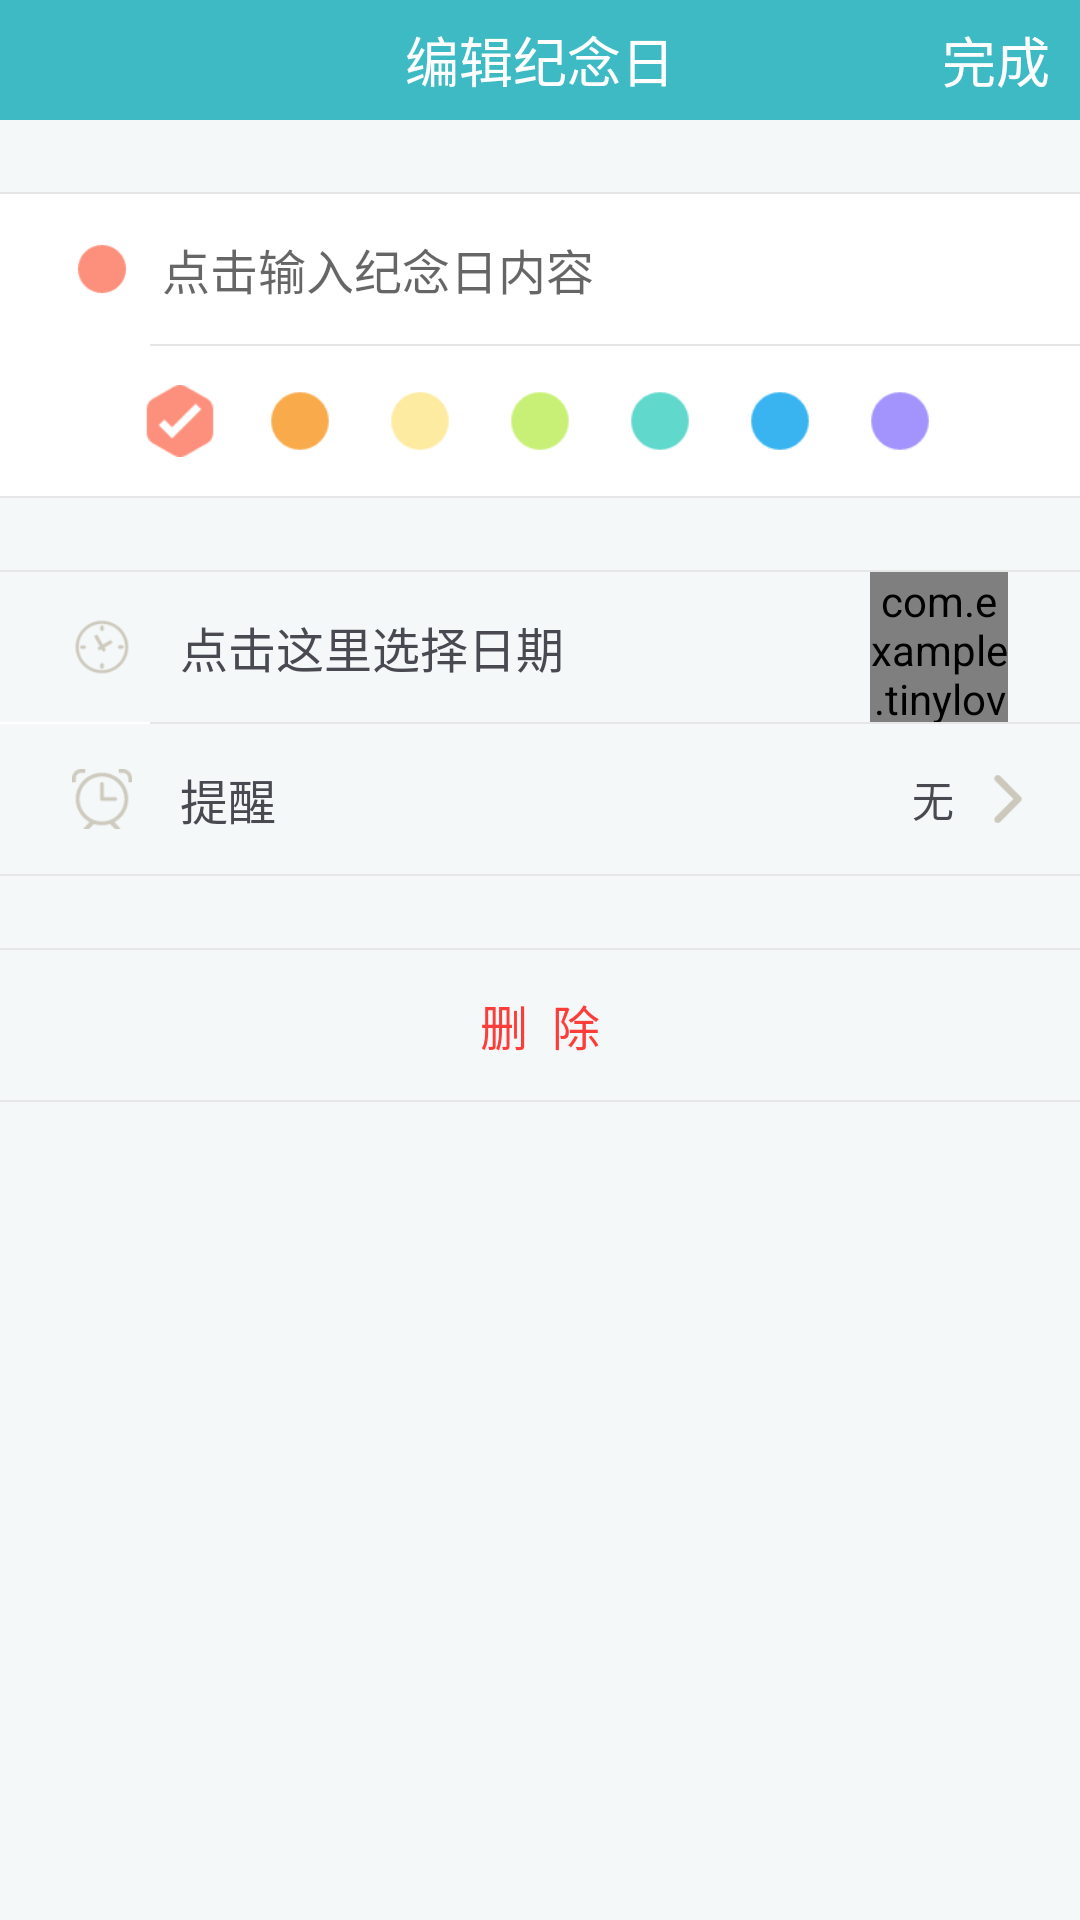

Here is an Android app screen rendered from its layout file. Give the layout XML and the strings, colors and styles it references.
<!-- AndroidManifest.xml: application theme AppTheme -->
<!-- res/layout/activity_anni_edit.xml -->
<LinearLayout xmlns:android="http://schemas.android.com/apk/res/android"
    xmlns:tools="http://schemas.android.com/tools"
    android:layout_width="match_parent"
    android:layout_height="match_parent"
    android:orientation="vertical"
    android:background="@color/themeColor"
    android:fitsSystemWindows="true"
    tools:context="com.example.tinylove.AnniEditActivity" >

    <RelativeLayout
        android:layout_width="match_parent"
        android:layout_height="40dp"
        android:gravity="center_vertical"
        android:background="@color/themeColor">
        <ImageView
            android:id="@+id/anni_edit_back"
            android:layout_width="20dp"
            android:layout_height="20dp"
            android:layout_centerVertical="true"
            android:layout_alignParentLeft="true"
            android:layout_marginLeft="14dp"
            android:src="@drawable/icon_back" />
        <TextView
            android:layout_width="wrap_content"
            android:layout_height="wrap_content"
            android:textColor="@android:color/white"
            android:textSize="18sp"
            android:text="编辑纪念日"
            android:layout_centerInParent="true"/>
        <TextView 
            android:id="@+id/anni_edit_next"
            android:layout_width="wrap_content"
            android:layout_height="wrap_content"
            android:textColor="@android:color/white"
            android:textSize="18sp"
            android:text="完成"
            android:layout_alignParentRight="true"
            android:layout_centerVertical="true"
            android:layout_marginEnd="10dp"/>
    </RelativeLayout>
    
    <LinearLayout 
        android:layout_width="match_parent"
        android:layout_height="match_parent"
        android:orientation="vertical"
        android:background="@color/backColor">
        <View 
	        android:layout_width="match_parent"
	        android:layout_height="24dp"/>
	    
	    <View 
	        android:layout_width="match_parent"
	        android:layout_height="0.5dp"
	        android:background="@color/pressColor"/>
	    
	    <LinearLayout 
	        android:layout_width="match_parent"
	        android:layout_height="50dp"
	        android:background="#ffffff"
	        android:orientation="horizontal">
	        <View 
	            android:layout_width="24dp"
	            android:layout_height="50dp"/>
	        <ImageView
	            android:id="@+id/anni_edit_select_color"
	            android:layout_width="20dp"
	            android:layout_height="match_parent"
	            android:layout_gravity="center_vertical"
	            android:src="@drawable/event_color_1"/>
	        <View 
	            android:layout_width="10dp"
	            android:layout_height="50dp"/>
	        <EditText 
	            android:id="@+id/anni_edit_event_name"
	            android:layout_width="match_parent"
	            android:layout_height="30dp"
	            android:layout_gravity="center_vertical"
	            android:background="@null"
	            android:hint="点击输入纪念日内容"
	            android:textColor="@color/anniTextColor"
	            android:textSize="16sp"/>
	        
	    </LinearLayout>
	    
	    <LinearLayout 
	        android:layout_width="match_parent"
	        android:layout_height="0.5dp"
	        android:orientation="horizontal">
	        <View 
		        android:layout_width="50dp"
		        android:layout_height="0.5dp"
		        android:background="#ffffff"/>
	        <View 
		        android:layout_width="match_parent"
		        android:layout_height="0.5dp"
		        android:background="@color/pressColor"/>
	    </LinearLayout>
	    
	    <LinearLayout 
	        android:layout_width="match_parent"
	        android:layout_height="50dp"
	        android:orientation="horizontal"
	        android:background="#ffffff"
	        android:gravity="center_vertical">
	        <View 
	            android:layout_width="match_parent"
	            android:layout_height="24dp"
	            android:layout_weight="1"/>
	        <ImageView 
	            android:id="@+id/anni_edit_select_1"
	            android:layout_width="match_parent"
	            android:layout_weight="1"
	            android:layout_height="24dp"
	            android:src="@drawable/add_event_color_1"
	            android:clickable="true"/>
	        <ImageView 
	            android:id="@+id/anni_edit_select_2"
	            android:layout_width="match_parent"
	            android:layout_weight="1"
	            android:layout_height="24dp"
	            android:src="@drawable/event_color_2"
	            android:clickable="true"/>
	        <ImageView 
	            android:id="@+id/anni_edit_select_3"
	            android:layout_width="match_parent"
	            android:layout_weight="1"
	            android:layout_height="24dp"
	            android:src="@drawable/event_color_3"
	            android:clickable="true"/>
	        <ImageView 
	            android:id="@+id/anni_edit_select_4"
	            android:layout_width="match_parent"
	            android:layout_weight="1"
	            android:layout_height="24dp"
	            android:src="@drawable/event_color_4"
	            android:clickable="true"/>
	        <ImageView 
	            android:id="@+id/anni_edit_select_5"
	            android:layout_width="match_parent"
	            android:layout_weight="1"
	            android:layout_height="24dp"
	            android:src="@drawable/event_color_5"
	            android:clickable="true"/>
	        <ImageView 
	            android:id="@+id/anni_edit_select_6"
	            android:layout_width="match_parent"
	            android:layout_weight="1"
	            android:layout_height="24dp"
	            android:src="@drawable/event_color_6"
	            android:clickable="true"/>
	        <ImageView 
	            android:id="@+id/anni_edit_select_7"
	            android:layout_width="match_parent"
	            android:layout_weight="1"
	            android:layout_height="24dp"
	            android:src="@drawable/event_color_7"
	            android:clickable="true"/>
	        <View 
	            android:layout_width="match_parent"
	            android:layout_height="24dp"
	            android:layout_weight="1"/>
	    </LinearLayout>
	    
	    <View 
	        android:layout_width="match_parent"
	        android:layout_height="0.5dp"
	        android:background="@color/pressColor"/>
	    
	    <View 
	        android:layout_width="match_parent"
	        android:layout_height="24dp"/>
	    
	    <View 
	        android:layout_width="match_parent"
	        android:layout_height="0.5dp"
	        android:background="@color/pressColor"/>
	    
	    <RelativeLayout 
	        android:id="@+id/anni_edit_rl_time"
	        android:layout_width="match_parent"
	        android:layout_height="50dp"
	        android:background="@drawable/btn_selector"
	        android:gravity="center_vertical"
	        android:clickable="true">
	        <ImageView 
	            android:layout_width="20dp"
	            android:layout_height="match_parent"
	            android:layout_marginStart="24dp"
	            android:gravity="center_vertical"
	            android:src="@drawable/add_anni_time"/>
	        <TextView 
	            android:id="@+id/anni_edit_text_time"
	            android:layout_width="wrap_content"
	            android:layout_height="match_parent"
	            android:gravity="center_vertical"
	            android:layout_marginStart="60dp"
	            android:textColor="@color/anniTextColor"
	            android:textSize="16sp"
	            android:text="点击这里选择日期"/>
	        <com.example.tinylove.View.SwitchView
	            android:id="@+id/anni_edit_time_switch"
	            android:layout_width="46dp"
		        android:layout_height="wrap_content"
		        android:layout_alignParentEnd="true"
		        android:layout_marginEnd="24dp"
		        android:layout_centerVertical="true" />
	    </RelativeLayout>
	    
	    <LinearLayout 
	        android:layout_width="match_parent"
	        android:layout_height="0.5dp"
	        android:orientation="horizontal">
	        <View 
		        android:layout_width="50dp"
		        android:layout_height="0.5dp"
		        android:background="#ffffff"/>
	        <View 
		        android:layout_width="match_parent"
		        android:layout_height="0.5dp"
		        android:background="@color/pressColor"/>
	    </LinearLayout>
	    
	    <RelativeLayout 
	        android:id="@+id/anni_edit_rl_remind"
	        android:layout_width="match_parent"
	        android:layout_height="50dp"
	        android:background="@drawable/btn_selector"
	        android:clickable="true">
	        <ImageView 
	            android:layout_width="20dp"
	            android:layout_height="match_parent"
	            android:layout_marginStart="24dp"
	            android:gravity="center_vertical"
	            android:src="@drawable/add_anni_remind"/>
	        <TextView 
	            android:id="@+id/anni_edit_text_remind"
	            android:layout_width="wrap_content"
	            android:layout_height="match_parent"
	            android:gravity="center_vertical"
	            android:layout_marginStart="60dp"
	            android:textColor="@color/anniTextColor"
	            android:textSize="16sp"
	            android:text="提醒"/>
	        <ImageView 
	            android:id="@+id/anni_edit_remind_right"
	            android:layout_width="16dp"
	            android:layout_height="16dp"
	            android:layout_centerVertical="true"
	            android:layout_alignParentEnd="true"
	            android:layout_marginEnd="16dp"
	            android:src="@drawable/right"/>
	        <TextView 
	            android:id="@+id/anni_edit_remind_frequent"
	            android:layout_width="wrap_content"
	            android:layout_height="wrap_content"
	            android:layout_toStartOf="@id/anni_edit_remind_right"
	            android:layout_marginEnd="10dp"
	            android:layout_centerVertical="true"
	            android:textSize="14sp"
	            android:textColor="@color/anniTextColor"
	            android:text="无"/>
	    </RelativeLayout>
	    
	    <View 
	        android:layout_width="match_parent"
	        android:layout_height="0.5dp"
	        android:background="@color/pressColor"/>
	    <View 
	        android:layout_width="match_parent"
	        android:layout_height="24dp"/>
	    <View 
	        android:layout_width="match_parent"
	        android:layout_height="0.5dp"
	        android:background="@color/pressColor"/>
	    
	    <RelativeLayout 
	        android:id="@+id/anni_edit_rl_delete"
	        android:layout_width="match_parent"
	        android:layout_height="50dp"
	        android:background="@drawable/btn_selector"
	        android:clickable="true">
	        <TextView 
	            android:layout_width="wrap_content"
	            android:layout_height="wrap_content"
				android:layout_centerInParent="true"
	            android:textSize="16sp"
	            android:text="删  除"
	            android:textColor="#fd3d3a"/>
	    </RelativeLayout>
	    
	    <View 
	        android:layout_width="match_parent"
	        android:layout_height="0.5dp"
	        android:background="@color/pressColor"/>
        
    </LinearLayout>
        

</LinearLayout>
<!-- resources referenced by this layout -->
<resources>
  <color name="anniTextColor">#494951</color>
  <color name="backColor">#f4f8f9</color>
  <color name="pressColor">#e6e6e6</color>
  <color name="themeColor">#3ebac4</color>
  <!-- drawable add_anni_remind: png bitmap (drawable-ldpi, 1438 bytes) -->
  <!-- drawable add_anni_time: png bitmap (drawable-ldpi, 1456 bytes) -->
  <!-- drawable add_event_color_1: png bitmap (drawable-ldpi, 908 bytes) -->
  <!-- drawable btn_selector (drawable) -->
  <?xml version="1.0" encoding="utf-8"?>
  <selector xmlns:android="http://schemas.android.com/apk/res/android" >
      
      <item android:state_pressed="true" android:drawable="@drawable/btn_press"/>
      <item android:state_pressed="false" android:drawable="@drawable/btn_no_press"/>
  
  </selector>
  <!-- drawable event_color_1: png bitmap (drawable-ldpi, 758 bytes) -->
  <!-- drawable event_color_2: png bitmap (drawable-ldpi, 779 bytes) -->
  <!-- drawable event_color_3: png bitmap (drawable-ldpi, 771 bytes) -->
  <!-- drawable event_color_4: png bitmap (drawable-ldpi, 774 bytes) -->
  <!-- drawable event_color_5: png bitmap (drawable-ldpi, 756 bytes) -->
  <!-- drawable event_color_6: png bitmap (drawable-ldpi, 794 bytes) -->
  <!-- drawable event_color_7: png bitmap (drawable-ldpi, 784 bytes) -->
  <!-- drawable right: png bitmap (drawable-ldpi, 528 bytes) -->
  <style name="AppTheme" parent="@style/AppBaseTheme">
          
     		
      </style>
  <!-- drawable btn_press (drawable) -->
  <?xml version="1.0" encoding="utf-8"?>
  <shape xmlns:android="http://schemas.android.com/apk/res/android" >
      
      <solid android:color="@color/backColor"/>
  
  </shape>
  <style name="AppBaseTheme" parent="Theme.AppCompat.Light.NoActionBar">
          
          <item name="android:windowNoTitle">true</item>
      </style>
</resources>
